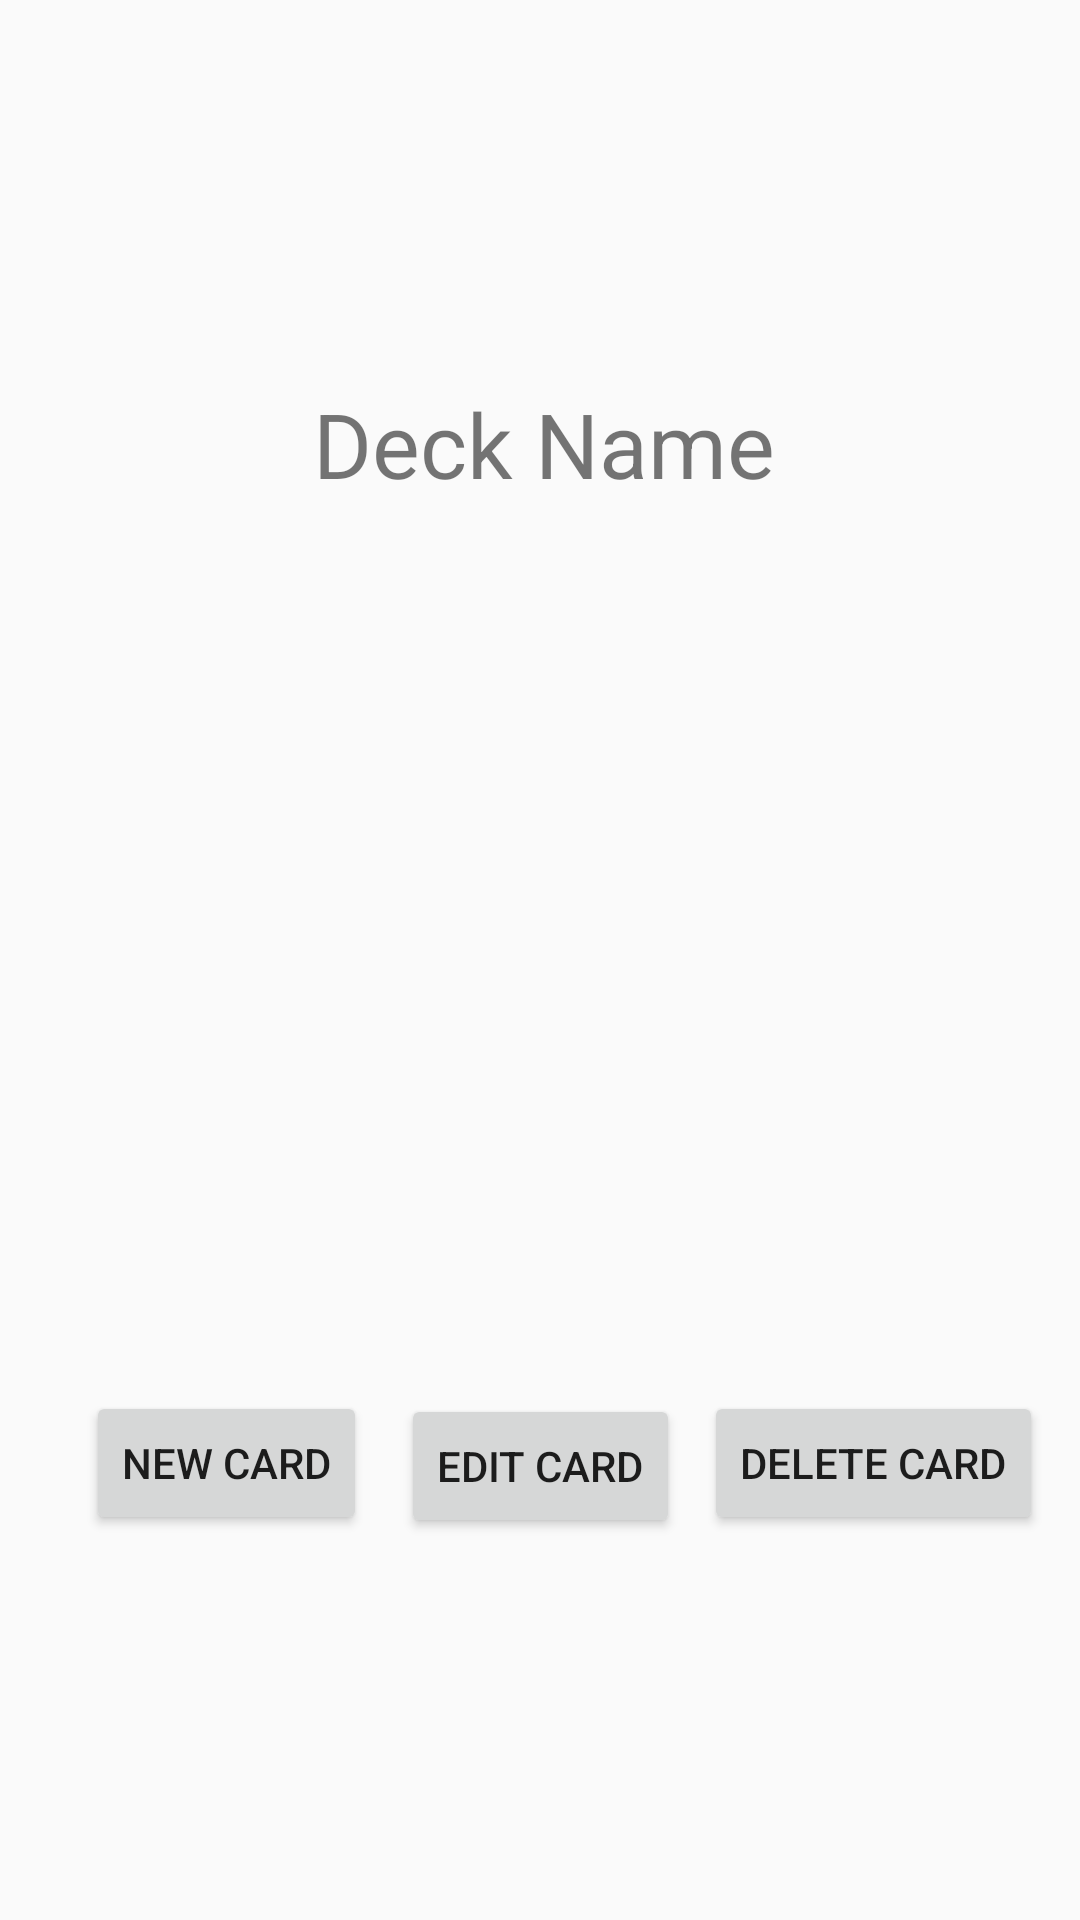

This screen was rendered from an Android layout file. Write that file and the resources it references.
<!-- AndroidManifest.xml: application theme AppTheme -->
<!-- res/layout/activity_edit_deck.xml -->
<?xml version="1.0" encoding="utf-8"?>
<android.support.constraint.ConstraintLayout xmlns:android="http://schemas.android.com/apk/res/android"
    xmlns:app="http://schemas.android.com/apk/res-auto"
    xmlns:tools="http://schemas.android.com/tools"
    android:layout_width="match_parent"
    android:layout_height="match_parent"
    tools:context=".presentation.EditDeckActivity">

    <Button
        android:id="@+id/btnEditDeckEditFlashcard"
        android:layout_width="wrap_content"
        android:layout_height="wrap_content"
        android:layout_marginStart="8dp"
        android:layout_marginTop="8dp"
        android:layout_marginEnd="8dp"
        android:layout_marginBottom="8dp"
        android:text="Edit Card"
        app:layout_constraintBottom_toBottomOf="parent"
        app:layout_constraintEnd_toEndOf="parent"
        app:layout_constraintStart_toStartOf="parent"
        app:layout_constraintTop_toTopOf="parent"
        app:layout_constraintVertical_bias="0.793" />

    <Button
        android:id="@+id/btnEditDeckNewFlashcard"
        android:layout_width="wrap_content"
        android:layout_height="wrap_content"
        android:layout_marginStart="8dp"
        android:layout_marginTop="8dp"
        android:layout_marginEnd="8dp"
        android:layout_marginBottom="8dp"
        android:text="New Card"
        app:layout_constraintBottom_toBottomOf="parent"
        app:layout_constraintEnd_toStartOf="@+id/btnEditDeckEditFlashcard"
        app:layout_constraintHorizontal_bias="0.857"
        app:layout_constraintStart_toStartOf="parent"
        app:layout_constraintTop_toTopOf="parent"
        app:layout_constraintVertical_bias="0.791" />

    <Button
        android:id="@+id/btnEditDeckDeleteFlashcard"
        android:layout_width="wrap_content"
        android:layout_height="wrap_content"
        android:layout_marginStart="8dp"
        android:layout_marginTop="8dp"
        android:layout_marginEnd="8dp"
        android:layout_marginBottom="8dp"
        android:text="Delete Card"
        app:layout_constraintBottom_toBottomOf="parent"
        app:layout_constraintEnd_toEndOf="parent"
        app:layout_constraintHorizontal_bias="0.0"
        app:layout_constraintStart_toEndOf="@+id/btnEditDeckEditFlashcard"
        app:layout_constraintTop_toTopOf="parent"
        app:layout_constraintVertical_bias="0.791" />

    <TextView
        android:id="@+id/tvEditDeckName"
        android:layout_width="wrap_content"
        android:layout_height="wrap_content"
        android:layout_marginStart="8dp"
        android:layout_marginTop="120dp"
        android:layout_marginEnd="8dp"
        android:layout_marginBottom="8dp"
        android:text="Deck Name"
        android:textSize="30sp"
        app:layout_constraintBottom_toBottomOf="parent"
        app:layout_constraintEnd_toEndOf="parent"
        app:layout_constraintHorizontal_bias="0.507"
        app:layout_constraintStart_toStartOf="parent"
        app:layout_constraintTop_toTopOf="parent"
        app:layout_constraintVertical_bias="0.016" />
</android.support.constraint.ConstraintLayout>
<!-- resources referenced by this layout -->
<resources>
  <style name="AppTheme" parent="Theme.AppCompat.Light.DarkActionBar">
          
          <item name="colorPrimary">@color/colorPrimary</item>
          <item name="colorPrimaryDark">@color/colorPrimaryDark</item>
          <item name="colorAccent">@color/colorAccent</item>
      </style>
  <color name="colorPrimary">#00796B</color>
  <color name="colorPrimaryDark">#00574B</color>
  <color name="colorAccent">#000000</color>
</resources>
